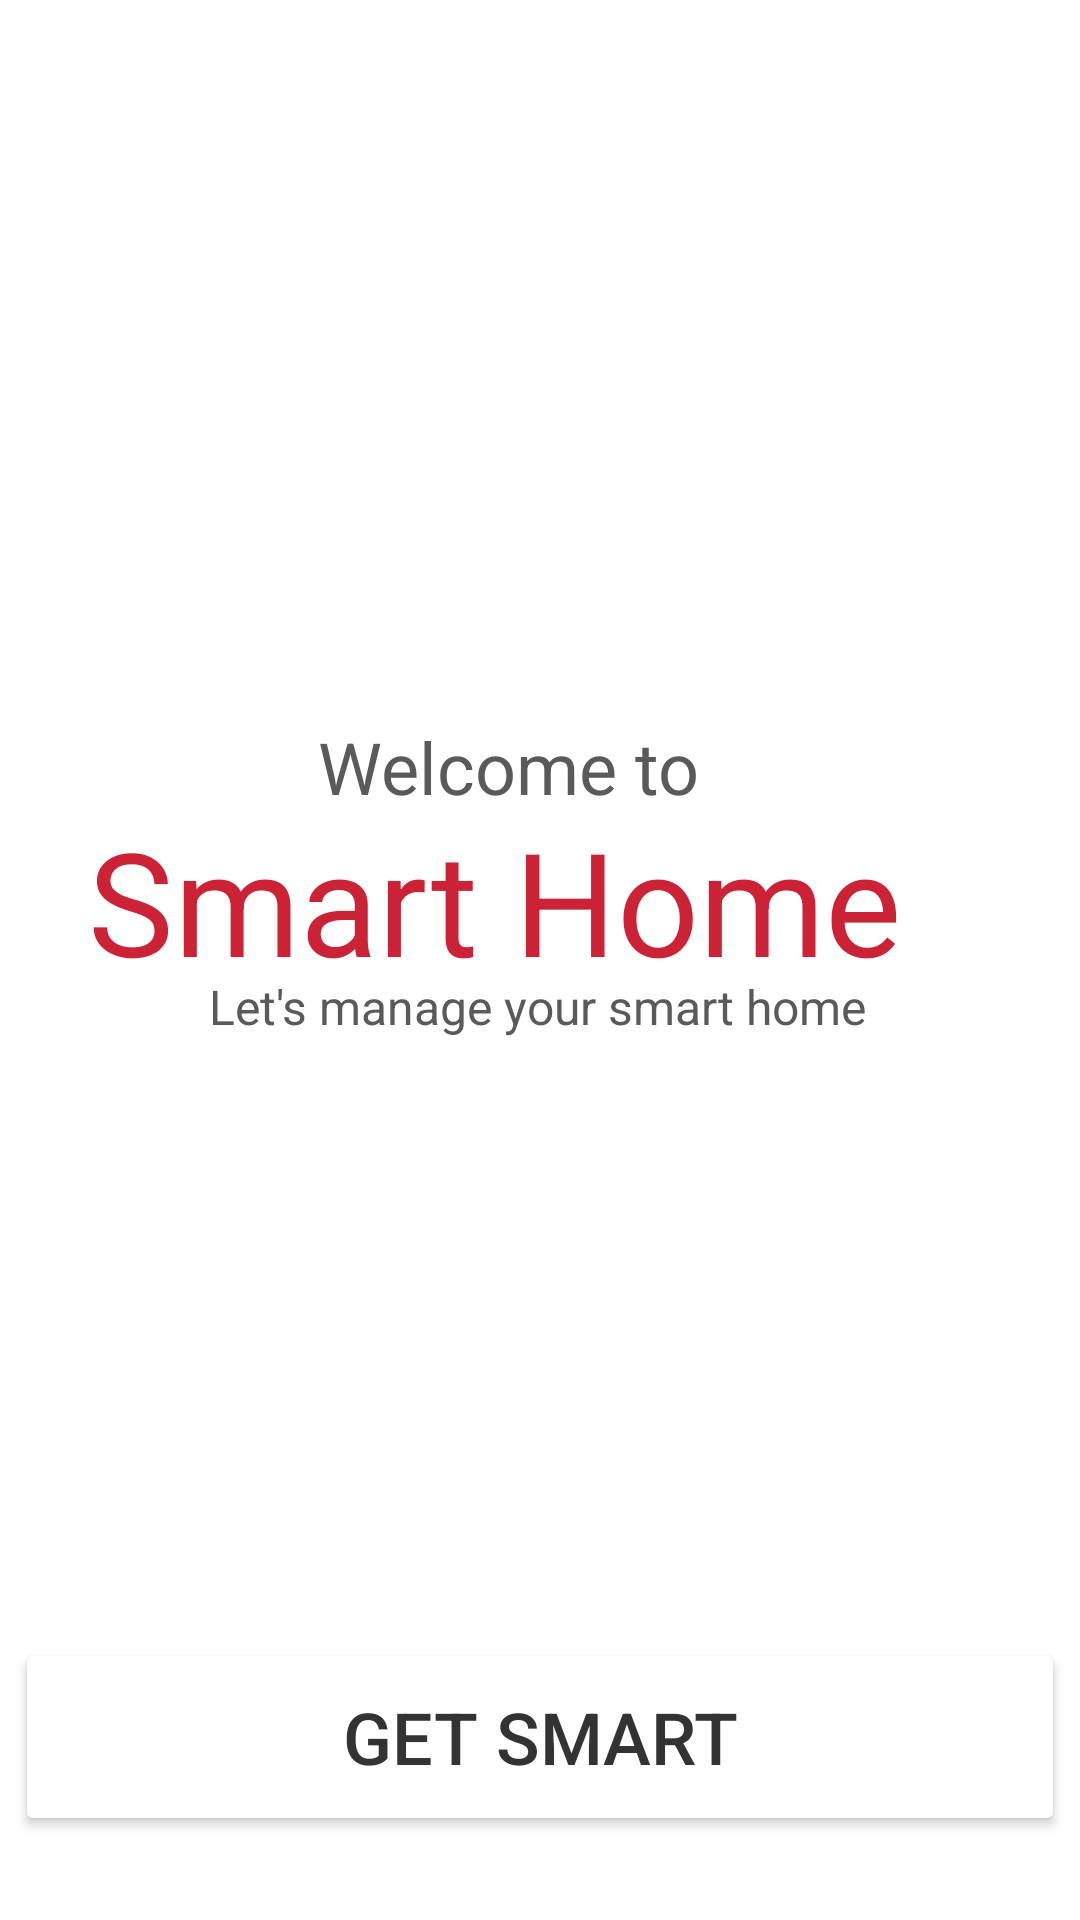

Android layout source for this screen:
<!-- AndroidManifest.xml: application theme Theme.Zhuk -->
<!-- res/layout/activity_main.xml -->
<?xml version="1.0" encoding="utf-8"?>
<androidx.constraintlayout.widget.ConstraintLayout xmlns:android="http://schemas.android.com/apk/res/android"
    xmlns:app="http://schemas.android.com/apk/res-auto"
    xmlns:tools="http://schemas.android.com/tools"
    android:layout_width="match_parent"
    android:layout_height="match_parent"
    android:background="@drawable/image1"
    tools:context=".MainActivity">

    <ImageView
        android:id="@+id/imageView"
        android:layout_width="wrap_content"
        android:layout_height="wrap_content"
        app:layout_constraintBottom_toBottomOf="parent"
        app:layout_constraintEnd_toEndOf="parent"
        app:layout_constraintHorizontal_bias="1.0"
        app:layout_constraintStart_toStartOf="parent"
        app:layout_constraintTop_toTopOf="parent"
        app:layout_constraintVertical_bias="0.0"
        app:srcCompat="@drawable/lamp" />
    <TextView
        android:id="@+id/textView"
        android:layout_width="147dp"
        android:layout_height="37dp"
        android:text="Welcome to"
        android:textColor="#5A5A58"
        android:textSize="24sp"
        app:layout_constraintBottom_toBottomOf="parent"
        app:layout_constraintEnd_toEndOf="parent"
        app:layout_constraintHorizontal_bias="0.498"
        app:layout_constraintStart_toStartOf="parent"
        app:layout_constraintTop_toTopOf="parent"
        app:layout_constraintVertical_bias="0.397" />

    <TextView
        android:id="@+id/textView2"
        android:layout_width="301dp"
        android:layout_height="60dp"
        android:fontFamily="sans-serif"
        android:text="Smart Home"
        android:textColor="#CC2236"
        android:textSize="48sp"
        app:layout_constraintBottom_toBottomOf="parent"
        app:layout_constraintEnd_toEndOf="parent"
        app:layout_constraintHorizontal_bias="0.498"
        app:layout_constraintStart_toStartOf="parent"
        app:layout_constraintTop_toTopOf="parent"
        app:layout_constraintVertical_bias="0.462" />

    <TextView
        android:id="@+id/textView3"
        android:layout_width="wrap_content"
        android:layout_height="wrap_content"
        android:text="Let's manage your smart home"
        android:textColor="#5A5A58"
        android:textSize="16sp"
        app:layout_constraintBottom_toBottomOf="parent"
        app:layout_constraintEnd_toEndOf="parent"
        app:layout_constraintHorizontal_bias="0.493"
        app:layout_constraintStart_toStartOf="parent"
        app:layout_constraintTop_toTopOf="parent"
        app:layout_constraintVertical_bias="0.525" />

    <Button
        android:id="@+id/endregistr"
        android:layout_width="350dp"
        android:layout_height="66dp"
        android:backgroundTint="#FEFEFE"
        android:onClick="endreg"
        android:text="get smart"
        android:textColor="#333333"
        android:textSize="24sp"
        app:cornerRadius="20dp"
        app:layout_constraintBottom_toBottomOf="parent"
        app:layout_constraintEnd_toEndOf="parent"
        app:layout_constraintHorizontal_bias="0.491"
        app:layout_constraintStart_toStartOf="parent"
        app:layout_constraintTop_toTopOf="parent"
        app:layout_constraintVertical_bias="0.951" />

</androidx.constraintlayout.widget.ConstraintLayout>
<!-- resources referenced by this layout -->
<resources>
  <style name="Theme.Zhuk" parent="Theme.MaterialComponents.DayNight.DarkActionBar">
          
          <item name="colorPrimary">@color/purple_500</item>
          <item name="colorPrimaryVariant">@color/purple_700</item>
          <item name="colorOnPrimary">@color/white</item>
          
          <item name="colorSecondary">@color/teal_200</item>
          <item name="colorSecondaryVariant">@color/teal_700</item>
          <item name="colorOnSecondary">@color/black</item>
          
          <item name="android:statusBarColor">?attr/colorPrimaryVariant</item>
          
          <item name="android:windowFullscreen">true</item>
          <item name="android:windowContentOverlay">@null</item>
          <item name="android:windowNoTitle">true</item>
      </style>
  <!-- not gathered from this repository: default colours our renderer supplied (Android Studio template values) -->
  <color name="purple_500">#FF6200EE</color>
  <color name="purple_700">#FF3700B3</color>
  <color name="teal_200">#FF03DAC5</color>
  <color name="teal_700">#FF018786</color>
  <color name="black">#FF000000</color>
  <color name="white">#FFFFFFFF</color>
</resources>
